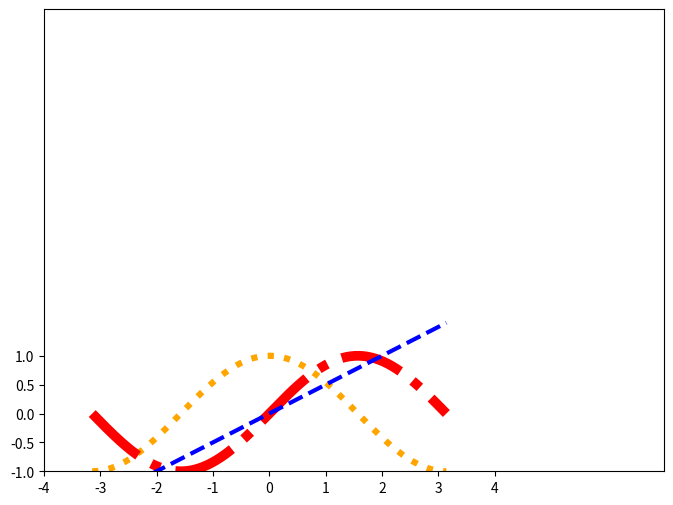

Here is the Python script that generated this plot:
#Eventually read this: http://scipy-cookbook.readthedocs.io/items/Matplotlib_Django.html
# not attempted yet.

#TUTORIAL 1
#http://www.labri.fr/perso/nrougier/teaching/matplotlib/
import numpy as np
import matplotlib.pyplot as plt


# Create a new figure of size 8x6 points, using 100 dots per inch
plt.figure(figsize=(8,6), dpi=80)

# Create a new subplot from a grid of 1x1
plt.subplot(111)

X = np.linspace(-np.pi, np.pi, 256,endpoint=True)
C,S = np.cos(X), np.sin(X)
HALF = np.divide(X,2)


# Plot the above arrays.
plt.plot(X, C, color="orange", linewidth=4.5, linestyle=":")
plt.plot(X, S, color="red", linewidth=7.0, linestyle="-.")
plt.plot(X, HALF, color="blue", linewidth=3.0, linestyle="--")

# Set x limits
plt.xlim(-4.0,7.0)

# Set x ticks
plt.xticks(np.linspace(-4,4,9,endpoint=True))

# Set y limits
plt.ylim(-1.0,7.0)

# Set y ticks
plt.yticks(np.linspace(-1,1,5,endpoint=True))

# Save figure using 72 dots per inch
# savefig("../figures/exercice_2.png",dpi=72)

# Show result on screen
plt.show()


#Another tutorial/example I played with:
# https://matplotlib.org/examples/api/line_with_text.html
# but ultimately that one was harder to tweak.
